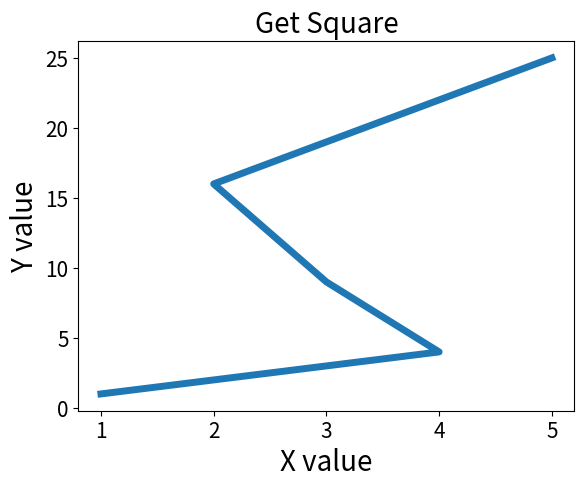

This figure's Python source:
import matplotlib.pyplot as plt

# X 좌표
x_value = [1, 4, 3, 2, 5]
# y 좌표
y_value = [1, 4, 9, 16, 25]

plt.plot(x_value, y_value, linewidth = 5)
plt.title("Get Square", fontsize = 20)
plt.xlabel("X value", fontsize = 20)
plt.ylabel("Y value", fontsize = 20)
plt.tick_params(axis = 'both', labelsize = 15)

plt.show()